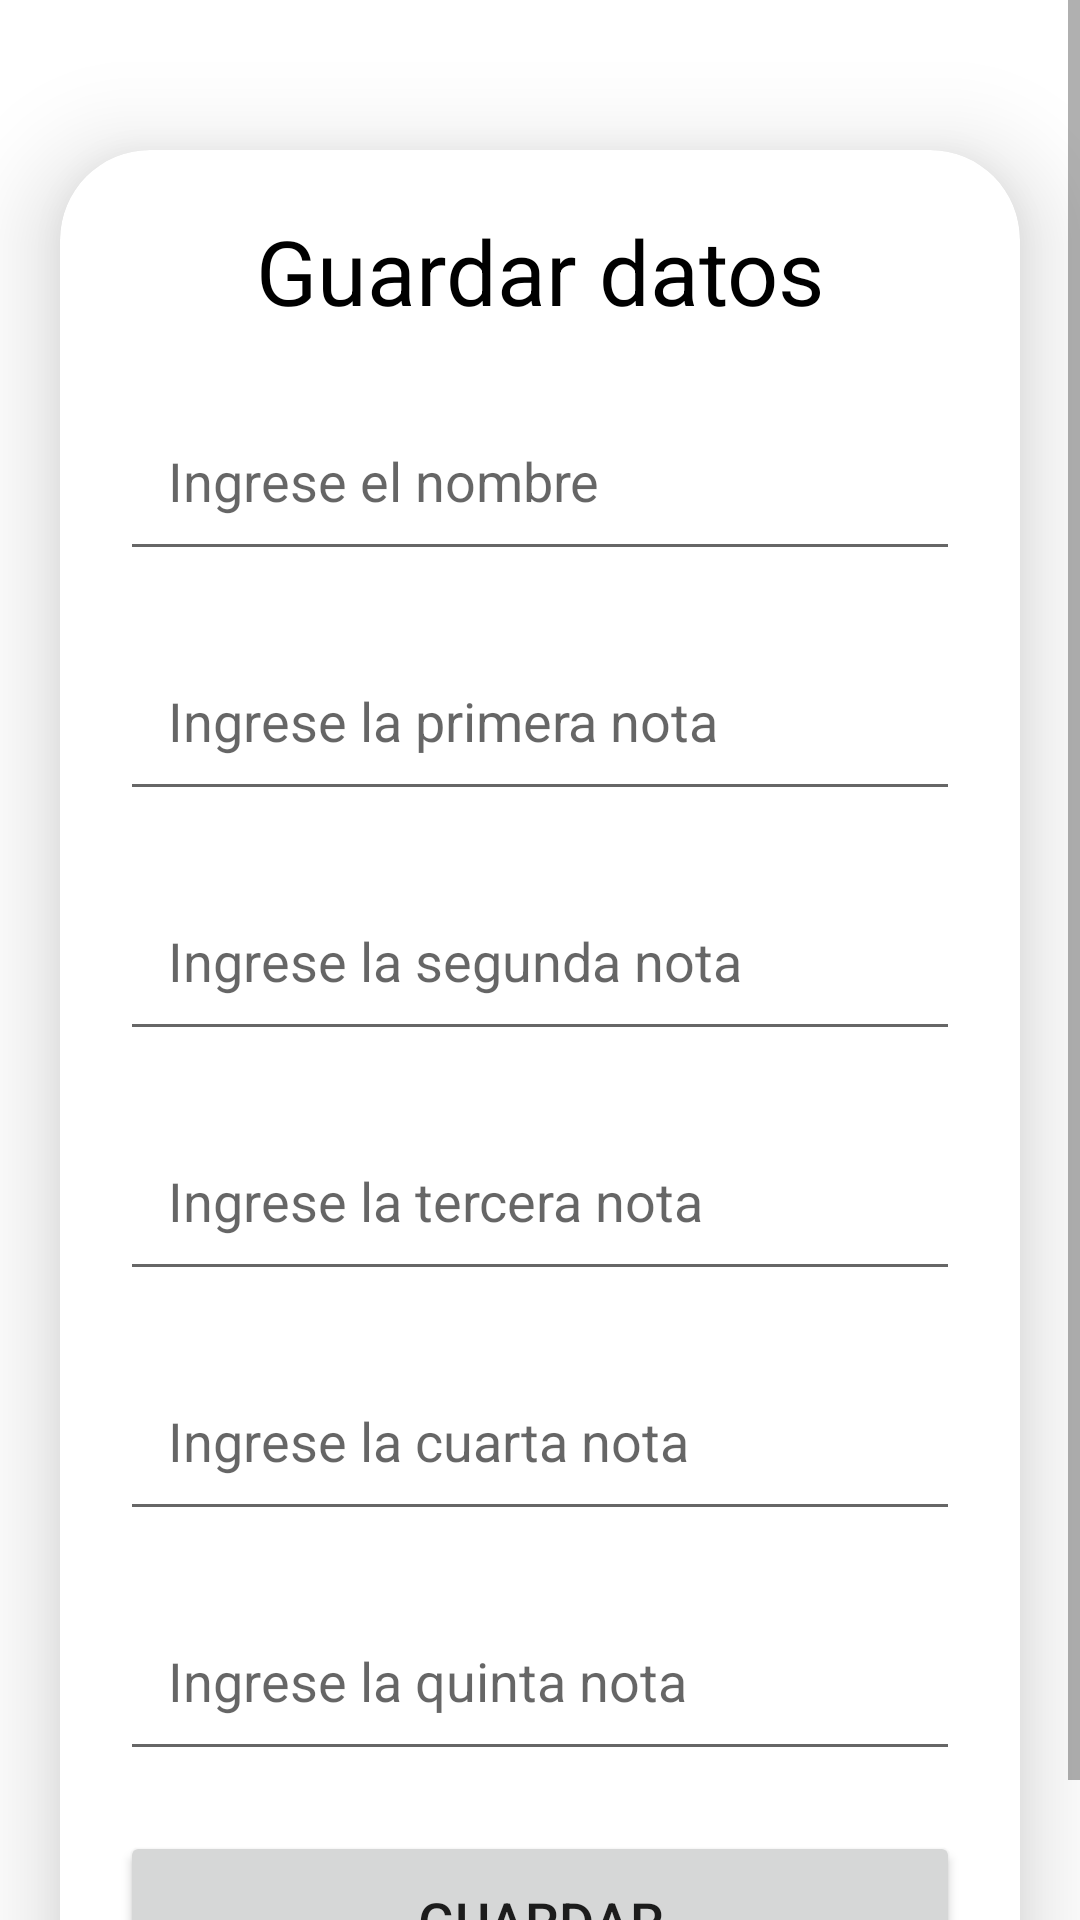

Android layout source for this screen:
<!-- AndroidManifest.xml: application theme Theme.DSATaller2 -->
<!-- res/layout/activity_upload.xml -->
<?xml version="1.0" encoding="utf-8"?>
<ScrollView xmlns:android="http://schemas.android.com/apk/res/android"
    xmlns:app="http://schemas.android.com/apk/res-auto"
    xmlns:tools="http://schemas.android.com/tools"
    android:layout_width="match_parent"
    android:layout_height="match_parent"
   tools:context=".student.UploadActivity">

    <androidx.cardview.widget.CardView
        android:layout_width="match_parent"
        android:layout_height="wrap_content"
        android:layout_marginStart="20dp"
        android:layout_marginTop="50dp"
        android:layout_marginEnd="20dp"
        app:cardCornerRadius="30dp"

        app:cardElevation="20dp">

        <LinearLayout

            android:layout_width="match_parent"
            android:layout_height="wrap_content"
            android:orientation="vertical"
            android:padding="20dp">

            <TextView
                android:layout_width="match_parent"
                android:layout_height="wrap_content"
                android:text="Guardar datos"
                android:textAlignment="center"
                android:textColor="@color/black"
                android:textSize="30sp" />


            <EditText

                android:id="@+id/uploadname"
                android:layout_width="match_parent"
                android:layout_height="60dp"
                android:layout_marginTop="20dp"
                android:gravity="start|center_vertical"
                android:hint="Ingrese el nombre"
                android:inputType="text"
                android:padding="16dp"
                android:textColor="@color/black" />

            <EditText
                android:id="@+id/uploadnt1"
                android:layout_width="match_parent"
                android:layout_height="60dp"
                android:layout_marginTop="20dp"
                android:gravity="start|center_vertical"
                android:hint="Ingrese la primera nota"
                android:inputType="numberDecimal"
                android:padding="16dp"
                android:textColor="@color/black" />

            <EditText
                android:id="@+id/uploadnt2"
                android:layout_width="match_parent"
                android:layout_height="60dp"
                android:layout_marginTop="20dp"
                android:gravity="start|center_vertical"
                android:hint="Ingrese la segunda nota"
                android:inputType="numberDecimal"
                android:padding="16dp"
                android:textColor="@color/black" />

            <EditText
                android:id="@+id/uploadnt3"
                android:layout_width="match_parent"
                android:layout_height="60dp"
                android:layout_marginTop="20dp"
                android:gravity="start|center_vertical"
                android:hint="Ingrese la tercera nota"
                android:inputType="numberDecimal"
                android:padding="16dp"
                android:textColor="@color/black" />

            <EditText
                android:id="@+id/uploadnt4"
                android:layout_width="match_parent"
                android:layout_height="60dp"
                android:layout_marginTop="20dp"
                android:gravity="start|center_vertical"
                android:hint="Ingrese la cuarta nota"
                android:inputType="numberDecimal"
                android:padding="16dp"
                android:textColor="@color/black" />

            <EditText
                android:id="@+id/uploadnt5"
                android:layout_width="match_parent"
                android:layout_height="60dp"
                android:layout_marginTop="20dp"
                android:gravity="start|center_vertical"
                android:hint="Ingrese la quinta nota"
                android:inputType="numberDecimal"
                android:padding="16dp"
                android:textColor="@color/black" />


            <Button
                android:id="@+id/btnUpload"
                android:layout_width="match_parent"
                android:layout_height="60dp"
                android:layout_marginTop="20dp"
                android:text="Guardar"
                android:textSize="18sp"
                app:cornerRadius="20dp" />


        </LinearLayout>


    </androidx.cardview.widget.CardView>

</ScrollView>
<!-- resources referenced by this layout -->
<resources>
  <style name="Theme.DSATaller2" parent="Theme.MaterialComponents.DayNight.DarkActionBar">
          
          <item name="colorPrimary">@color/purple_500</item>
          <item name="colorPrimaryVariant">@color/purple_700</item>
          <item name="colorOnPrimary">@color/white</item>
          
          <item name="colorSecondary">@color/teal_200</item>
          <item name="colorSecondaryVariant">@color/teal_700</item>
          <item name="colorOnSecondary">@color/black</item>
          
          <item name="android:statusBarColor">?attr/colorPrimaryVariant</item>
          
      </style>
  <!-- not gathered from this repository: default colours our renderer supplied (Android Studio template values) -->
  <color name="purple_500">#FF6200EE</color>
  <color name="purple_700">#FF3700B3</color>
  <color name="teal_200">#FF03DAC5</color>
  <color name="teal_700">#FF018786</color>
  <color name="black">#FF000000</color>
  <color name="white">#FFFFFFFF</color>
</resources>
